Run: headless pygame with SDL's dummy video driver; simulated clock (each Clock.tick advances the game by its frame time, no real sleeping); random seed 0; keys injected as events and as key.get_pressed() state; no mouse input.
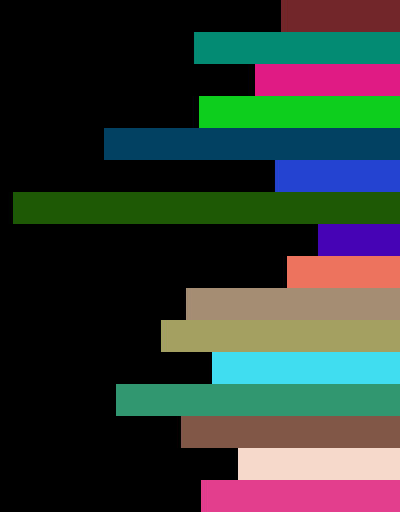
Frame 1 of 4 · flips 1–60 · no input
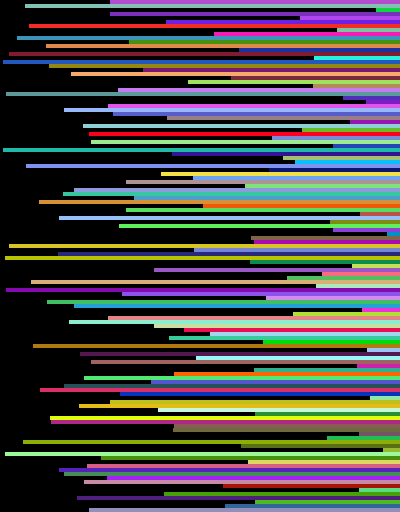
Frame 2 of 4 · flips 61–180 · tapped SPACE, RETURN · held RIGHT (→), D
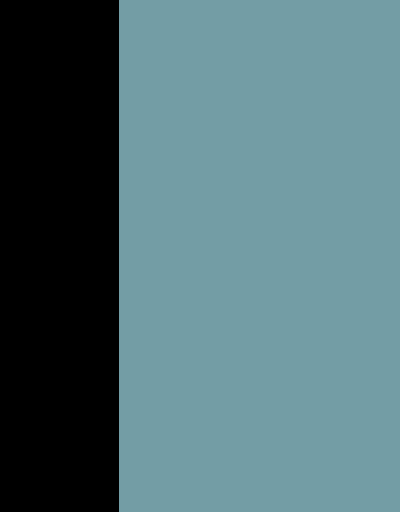
Frame 3 of 4 · flips 181–300 · held DOWN (↓), S
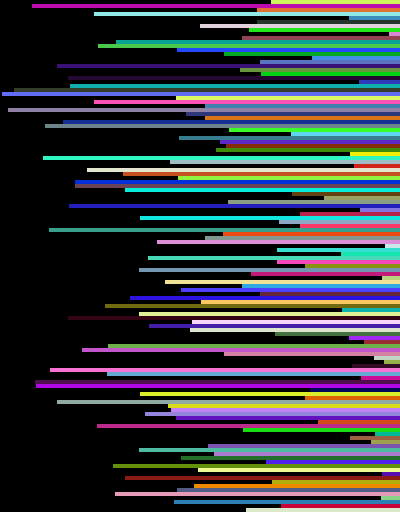
Frame 4 of 4 · flips 301–420 · held LEFT (←), A, UP (↑), W

The pygame program that drew these frames:

import pygame, sys, math, random, time
from pygame.locals import *

#Set up pygame
pygame.init()

windowHeight = 512
windowWidth = 400

barColorType = "Color" # Color for color and Grey for greyscale
background = (255, 255, 255)

frameLimit = 0.1

barHeight = 1
count = 0
countLimit = (10)
iteration = 0
iterationLimit = 9
iterationUp = True
transitionDown = False

iteratorList = (1, 2, 4, 8, 16, 32, 64, 128, 256, 512)


#Set up the window
windowSurface = pygame.display.set_mode((windowWidth, windowHeight), 0 , 32)
pygame.display.set_caption('Playing Around')

#increase and then decrease the bar size
def barSize():
    global count
    global countLimit
    global iteration
    global iterationLimit
    global iterationUp
    global barHeight
    global transitionDown

    if(count < countLimit):
        count += 1
    elif (count >= countLimit):
        if((iteration + 1) > iterationLimit and transitionDown == False):
            iterationUp = False
            transitionDown = True
        elif((iteration - 1) < 0 and transitionDown == True):
            iterationUp = True
            transitionDown = False
        if(iterationUp):
            iteration += 1
        else:
            iteration -= 1
        
        count = 0
    
    barHeight = iteratorList[iteration]

def randColor():
    if(barColorType == "Color"):
        COLOR = (random.randint(0, 254),random.randint(0, 254),random.randint(0, 254))
    else:
        colo = random.randint(0, 254)
        COLOR = (colo,colo,colo)
    return COLOR

def randWidth():
    randomWidth =  windowWidth - random.randint(10, windowWidth)
    return randomWidth

#Draw the white background onto the surface
windowSurface.fill(background)

def circle():
    #Draw a red circle onto the surface
    circleWidth = 125
    # circle1 = pygame.draw.circle(windowSurface, randColorUpdate(), (0,(windowHeight/2)), circleWidth)
    # circle2 = pygame.draw.circle(windowSurface, randColorUpdate(), (windowWidth,(windowHeight/2)), circleWidth)
    # circle3 = pygame.draw.circle(windowSurface, randColorUpdate(), ((windowWidth/2),0), circleWidth)
    # circle4 = pygame.draw.circle(windowSurface, randColorUpdate(), ((windowWidth/2),windowHeight), circleWidth)

    #Draw the window onto the screen
    pygame.display.update()
    time.sleep(0.1)


def square():
    windowSurface.fill(background)
    barSize()
    
    for i in range(0, windowHeight, barHeight):
        randomWidth = randWidth()
        rect1 = pygame.draw.rect(windowSurface, (0, 0, 0), (0, i, randomWidth, barHeight))
        rect2 = pygame.draw.rect(windowSurface, randColor(), (randomWidth, i, (windowWidth-randomWidth), barHeight))

    #Draw the window onto the screen
    pygame.display.update()
    time.sleep(frameLimit)


#Run the game loop
while True:
    square()
    
    for event in pygame.event.get():
        if event.type == QUIT:
            pygame.quit()
            sys.exit()
